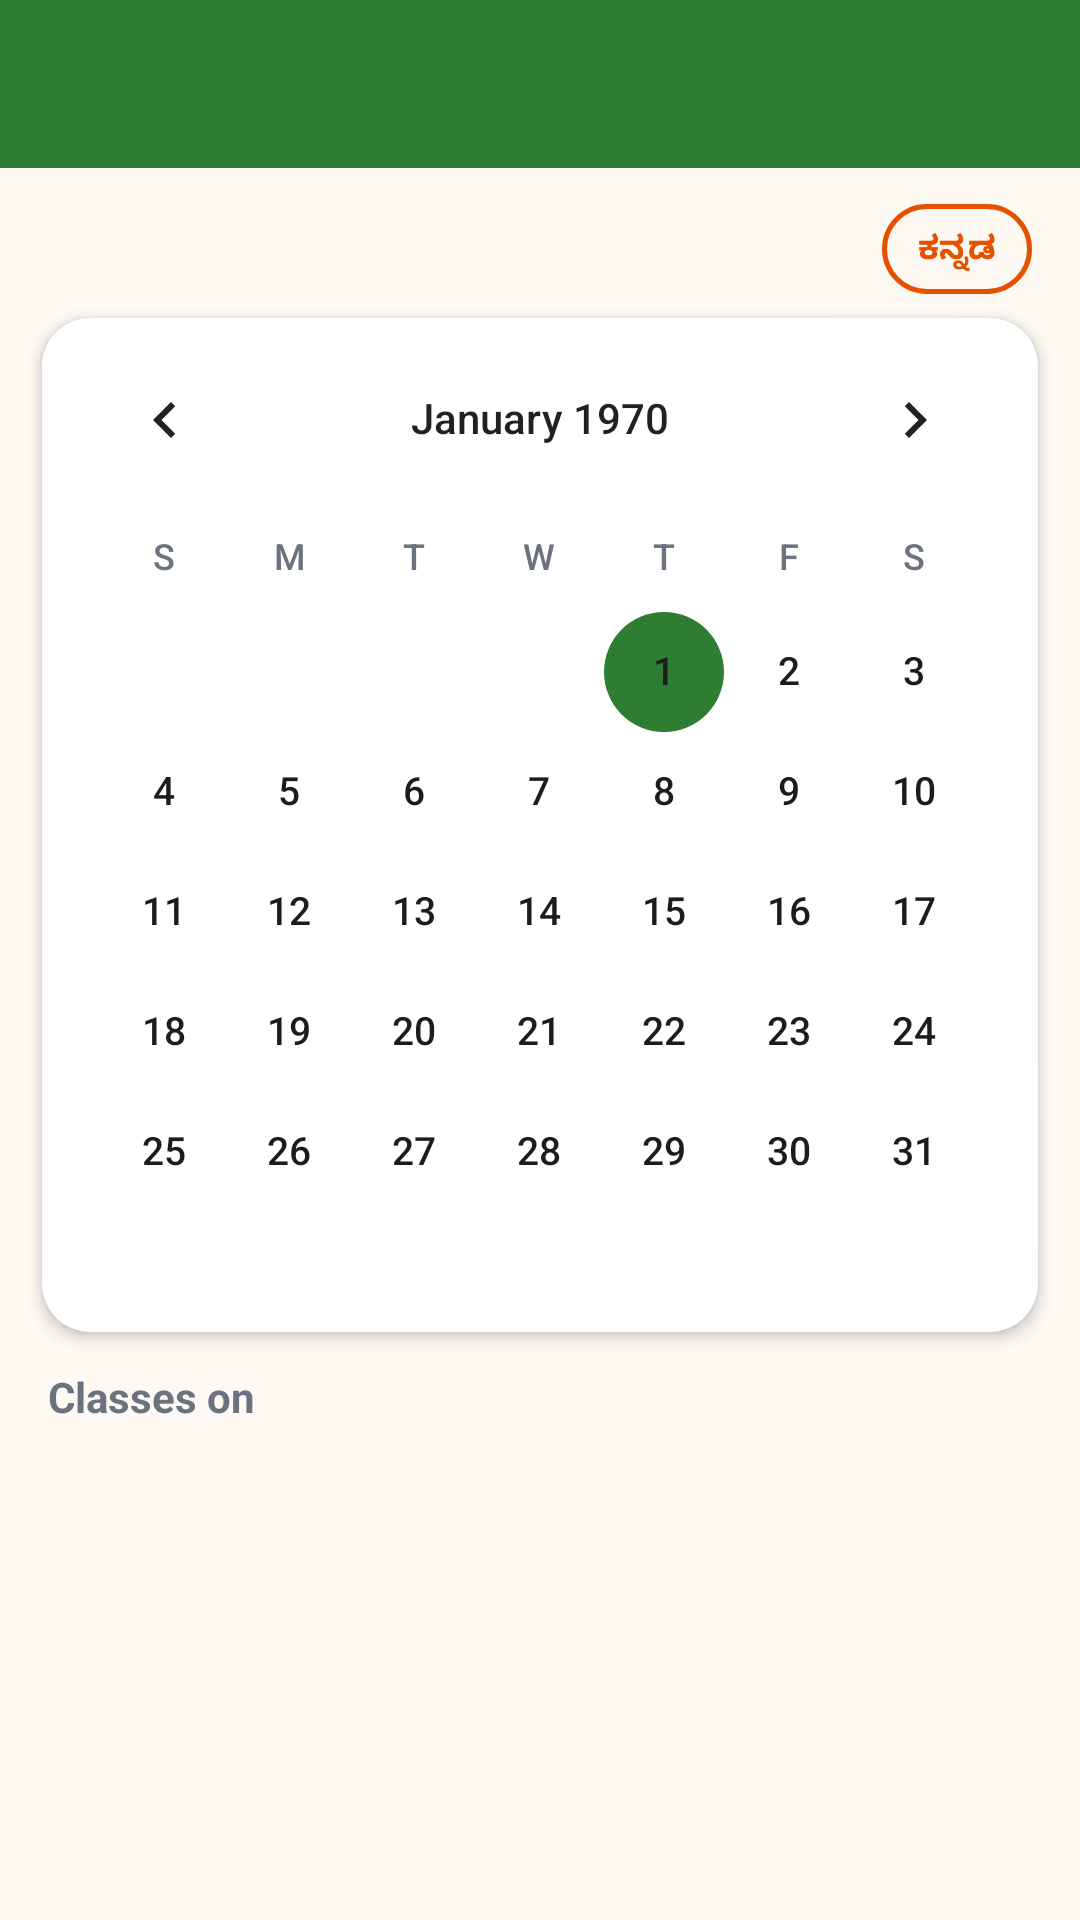

Layout XML and referenced resources for this Android screen:
<!-- AndroidManifest.xml: application theme Theme.NimmaGuru -->
<!-- res/layout/activity_my_schedule.xml -->
<?xml version="1.0" encoding="utf-8"?>

<androidx.coordinatorlayout.widget.CoordinatorLayout
    xmlns:android="http://schemas.android.com/apk/res/android"
    xmlns:app="http://schemas.android.com/apk/res-auto"
    android:layout_width="match_parent"
    android:layout_height="match_parent"
    android:background="@color/bg_light">

    <com.google.android.material.appbar.AppBarLayout
        android:layout_width="match_parent"
        android:layout_height="wrap_content"
        android:background="@color/secondary"
        app:elevation="0dp">
        <androidx.appcompat.widget.Toolbar
            android:id="@+id/toolbar"
            android:layout_width="match_parent"
            android:layout_height="?attr/actionBarSize"
            app:titleTextColor="@android:color/white"
            app:navigationIconTint="@android:color/white"/>
    </com.google.android.material.appbar.AppBarLayout>

    <LinearLayout
        android:layout_width="match_parent"
        android:layout_height="match_parent"
        android:orientation="vertical"
        app:layout_behavior="@string/appbar_scrolling_view_behavior">

        
        <LinearLayout
            android:layout_width="match_parent"
            android:layout_height="wrap_content"
            android:gravity="end"
            android:paddingHorizontal="16dp"
            android:paddingTop="12dp">
            <TextView
                android:id="@+id/btnLangToggle"
                android:layout_width="wrap_content"
                android:layout_height="30dp"
                android:background="@drawable/toggle_lang_bg"
                android:paddingHorizontal="12dp"
                android:gravity="center"
                android:textSize="11sp"
                android:textStyle="bold"
                android:textColor="@color/primary"
                android:text="ಕನ್ನಡ"/>
        </LinearLayout>

        
        <androidx.cardview.widget.CardView
            android:layout_width="match_parent"
            android:layout_height="wrap_content"
            android:layout_marginHorizontal="14dp"
            android:layout_marginTop="8dp"
            android:layout_marginBottom="12dp"
            app:cardCornerRadius="@dimen/card_radius"
            app:cardElevation="3dp"
            app:cardBackgroundColor="@color/surface">
            <CalendarView
                android:id="@+id/calendarView"
                android:layout_width="match_parent"
                android:layout_height="wrap_content"
                android:dateTextAppearance="@style/CalendarDay"
                android:weekDayTextAppearance="@style/CalendarWeekDay"/>
        </androidx.cardview.widget.CardView>

        
        <LinearLayout
            android:layout_width="match_parent"
            android:layout_height="wrap_content"
            android:orientation="horizontal"
            android:gravity="center_vertical"
            android:paddingHorizontal="16dp"
            android:layout_marginBottom="6dp">
            <TextView
                android:layout_width="0dp"
                android:layout_height="wrap_content"
                android:layout_weight="1"
                android:text="@string/classes_on"
                android:textSize="14sp"
                android:textStyle="bold"
                android:textColor="@color/text_secondary"/>
            <TextView
                android:id="@+id/tvSelectedDate"
                android:layout_width="wrap_content"
                android:layout_height="wrap_content"
                android:textSize="14sp"
                android:textStyle="bold"
                android:textColor="@color/secondary"/>
        </LinearLayout>

        <ProgressBar
            android:id="@+id/progressBar"
            android:layout_width="32dp"
            android:layout_height="32dp"
            android:visibility="gone"
            android:indeterminateTint="@color/secondary"
            android:layout_gravity="center_horizontal"
            android:layout_marginBottom="8dp"/>

        <TextView
            android:id="@+id/tvNoClasses"
            android:layout_width="wrap_content"
            android:layout_height="wrap_content"
            android:layout_gravity="center_horizontal"
            android:textSize="14sp"
            android:textColor="@color/text_secondary"
            android:visibility="gone"
            android:paddingVertical="12dp"/>

        <androidx.recyclerview.widget.RecyclerView
            android:id="@+id/rvClasses"
            android:layout_width="match_parent"
            android:layout_height="0dp"
            android:layout_weight="1"
            android:padding="12dp"
            android:clipToPadding="false"/>

    </LinearLayout>
</androidx.coordinatorlayout.widget.CoordinatorLayout>
<!-- resources referenced by this layout -->
<resources>
  <color name="bg_light">#FEF9F3</color>
  <color name="primary">#E65100</color>
  <color name="secondary">#2E7D32</color>
  <color name="surface">#FFFFFF</color>
  <color name="text_secondary">#6B7280</color>
  <dimen name="card_radius">16dp</dimen>
  <!-- drawable toggle_lang_bg (drawable) -->
  <?xml version="1.0" encoding="utf-8"?>
  
  <shape xmlns:android="http://schemas.android.com/apk/res/android">
      <solid android:color="@android:color/transparent"/>
      <stroke android:width="1.5dp" android:color="@color/primary"/>
      <corners android:radius="20dp"/>
  </shape>
  <string name="classes_on">Classes on</string>
  <style name="CalendarDay">
          <item name="android:textSize">13sp</item>
          <item name="android:textColor">@color/text_primary</item>
      </style>
  <style name="CalendarWeekDay">
          <item name="android:textSize">12sp</item>
          <item name="android:textColor">@color/text_secondary</item>
      </style>
  <style name="Theme.NimmaGuru" parent="Theme.MaterialComponents.Light.NoActionBar">
          <item name="colorPrimary">@color/primary</item>
          <item name="colorPrimaryVariant">@color/primary_dark</item>
          <item name="colorOnPrimary">@android:color/white</item>
          <item name="colorSecondary">@color/secondary</item>
          <item name="android:statusBarColor">@color/primary_dark</item>
          <item name="android:windowBackground">@color/bg_light</item>
          <item name="materialAlertDialogTheme">@style/AlertTheme</item>
          <item name="shapeAppearanceMediumComponent">@style/ShapeMedium</item>
          <item name="shapeAppearanceLargeComponent">@style/ShapeLarge</item>
      </style>
  <color name="text_primary">#1C1C1E</color>
  <color name="primary_dark">#1A237E</color>
  <style name="AlertTheme" parent="ThemeOverlay.MaterialComponents.MaterialAlertDialog">
          <item name="colorPrimary">@color/primary</item>
          <item name="buttonBarPositiveButtonStyle">@style/AlertBtn</item>
      </style>
  <style name="ShapeMedium" parent="ShapeAppearance.MaterialComponents.MediumComponent">
          <item name="cornerSize">@dimen/card_radius</item>
      </style>
  <style name="ShapeLarge" parent="ShapeAppearance.MaterialComponents.LargeComponent">
          <item name="cornerSize">@dimen/card_radius</item>
      </style>
  <style name="AlertBtn" parent="Widget.MaterialComponents.Button.TextButton.Dialog">
          <item name="android:textColor">@color/primary</item>
      </style>
</resources>
